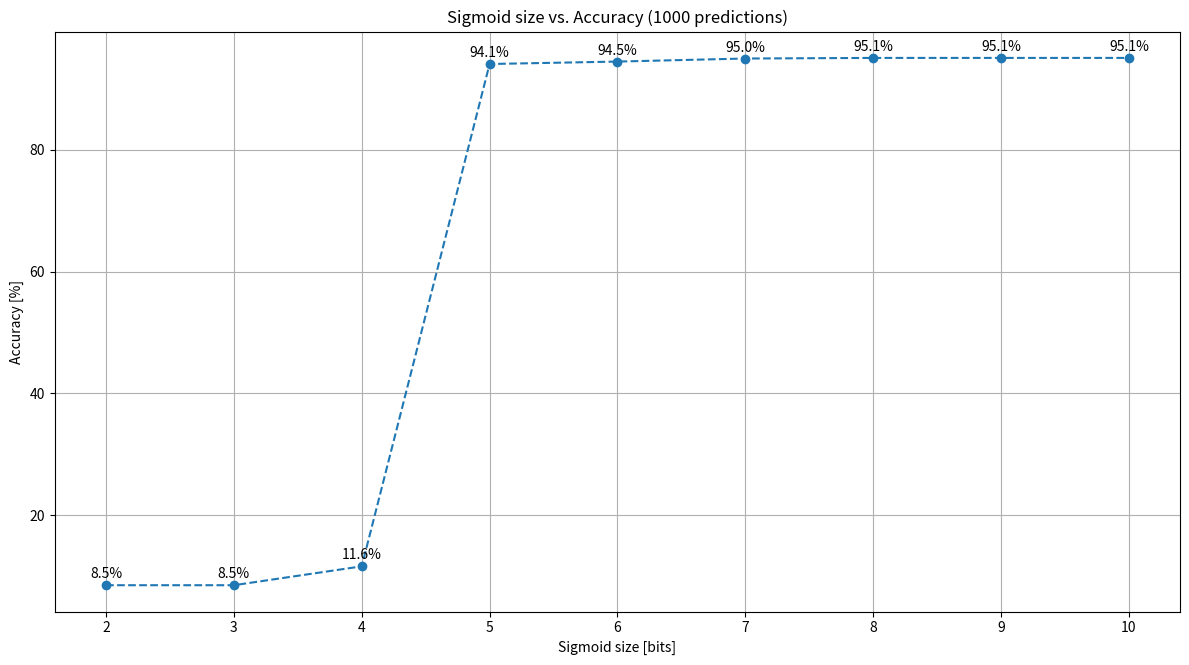

The matplotlib source for this figure: (Note: this script raises an exception after producing the figure.)
import matplotlib.pyplot as plt
import numpy as np

SIGMOID_SIZE_BITS = [2, 3, 4, 5, 6, 7, 8, 9, 10]
SIGMOID_ACCURACY = [8.5, 8.5, 11.6, 94.1, 94.5, 95.0, 95.1, 95.1, 95.1]


if __name__ == "__main__":
    # Data for plotting
    x = SIGMOID_SIZE_BITS
    y = SIGMOID_ACCURACY

    

    fig, ax = plt.subplots(figsize=(12, 6.75))

    ax.set(xlabel='Sigmoid size [bits]', ylabel='Accuracy [%]',
        title='Sigmoid size vs. Accuracy (1000 predictions)')
    ax.grid()
    plt.plot(x, y, marker='o', linestyle='dashed')  
    # Annotate the values at each step
    for i in range(len(x)):
        ax.annotate(f'{y[i]:.1f}%', (x[i], y[i]), textcoords="offset points", xytext=(0, 5), ha='center')
    
    # Remove white space around the figure
    plt.tight_layout()

    plt.show()
    fig.savefig("plots/sig-size-acc.svg", format="svg")